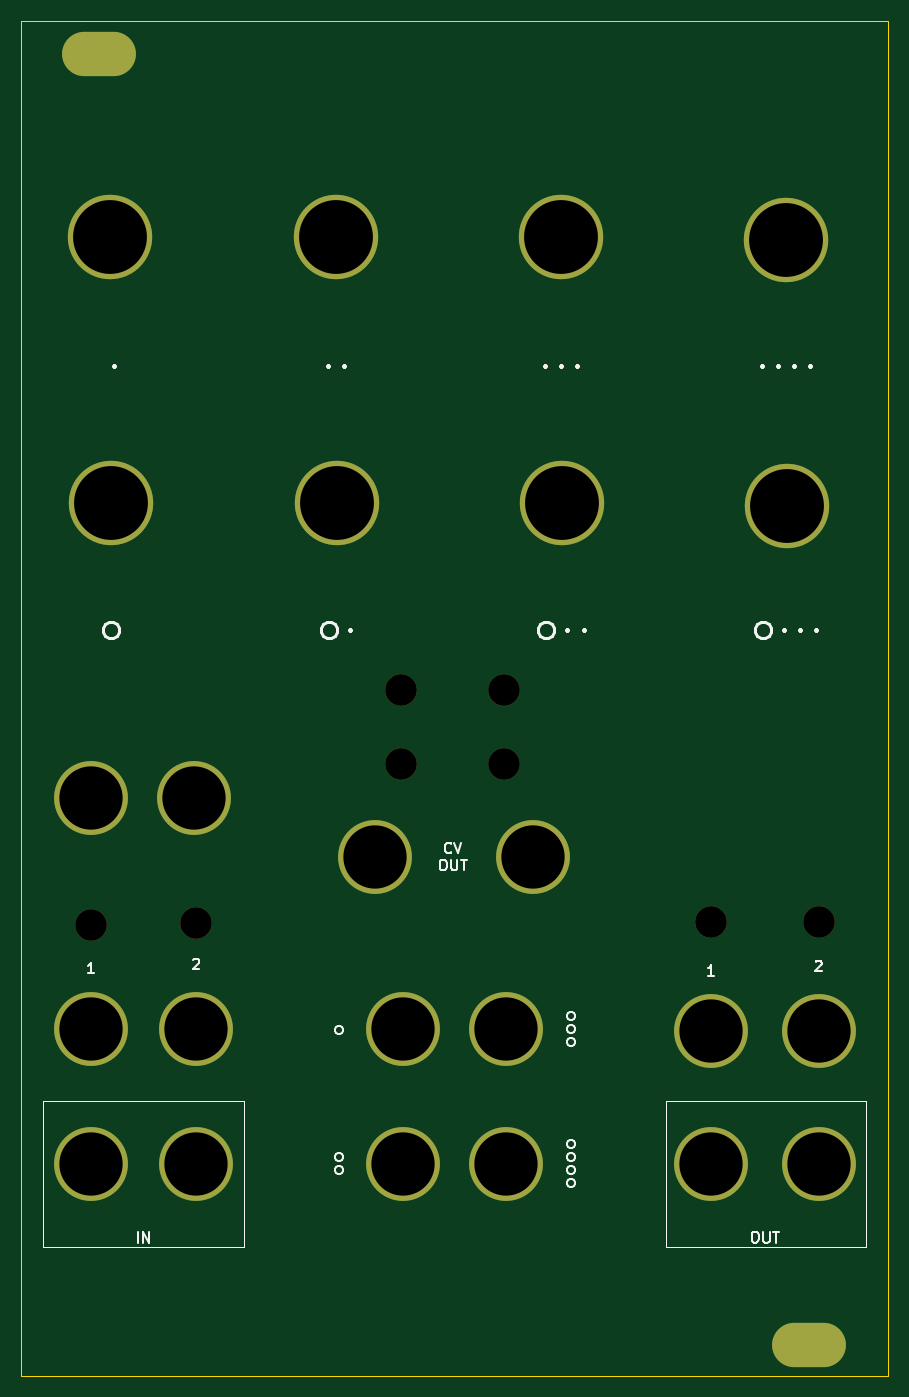
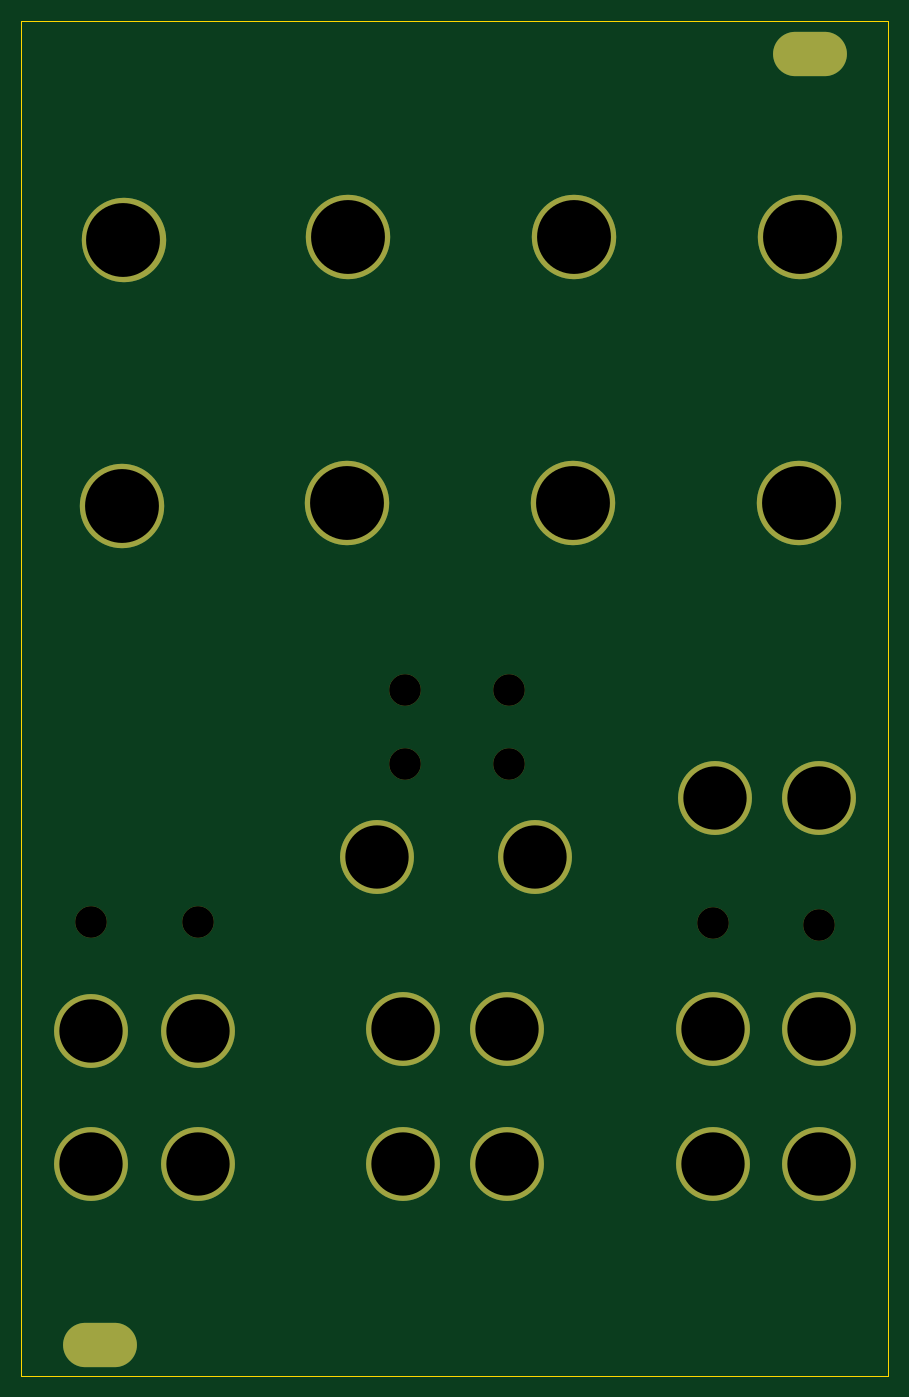
Circuit board: 11 layer files. Board 82.2 x 128.4 mm.
- bottom_copper: panel-B_Cu.gbr (2409 bytes)
- bottom_mask: panel-B_Mask.gbr (2439 bytes)
- paste: panel-B_Paste.gbr (460 bytes)
- bottom_silk: panel-B_Silkscreen.gbr (500 bytes)
- outline: panel-Edge_Cuts.gbr (694 bytes)
- top_copper: panel-F_Cu.gbr (2409 bytes)
- top_mask: panel-F_Mask.gbr (2439 bytes)
- paste: panel-F_Paste.gbr (460 bytes)
- top_silk: panel-F_Silkscreen.gbr (11287 bytes)
- drill: panel-NPTH.drl (482 bytes)
- drill: panel-PTH.drl (948 bytes)

=== bottom_copper: panel-B_Cu.gbr ===
%TF.GenerationSoftware,KiCad,Pcbnew,(6.0.8-1)-1*%
%TF.CreationDate,2023-03-17T06:51:06-04:00*%
%TF.ProjectId,panel,70616e65-6c2e-46b6-9963-61645f706362,rev?*%
%TF.SameCoordinates,Original*%
%TF.FileFunction,Copper,L2,Bot*%
%TF.FilePolarity,Positive*%
%FSLAX46Y46*%
G04 Gerber Fmt 4.6, Leading zero omitted, Abs format (unit mm)*
G04 Created by KiCad (PCBNEW (6.0.8-1)-1) date 2023-03-17 06:51:06*
%MOMM*%
%LPD*%
G01*
G04 APERTURE LIST*
%TA.AperFunction,ComponentPad*%
%ADD10O,7.000000X4.200000*%
%TD*%
%TA.AperFunction,ComponentPad*%
%ADD11C,7.000000*%
%TD*%
%TA.AperFunction,ComponentPad*%
%ADD12C,8.000000*%
%TD*%
G04 APERTURE END LIST*
D10*
%TO.P,,*%
%TO.N,*%
X184500000Y-150300000D03*
%TD*%
%TO.P,REF\u002A\u002A,*%
%TO.N,*%
X117200000Y-27900000D03*
%TD*%
D11*
%TO.P,REF\u002A\u002A,*%
%TO.N,*%
X175200000Y-120500000D03*
%TD*%
D12*
%TO.P,REF\u002A\u002A,*%
%TO.N,*%
X182400000Y-70757500D03*
%TD*%
%TO.P,REF\u002A\u002A,*%
%TO.N,*%
X118200000Y-45242500D03*
%TD*%
D11*
%TO.P,REF\u002A\u002A,*%
%TO.N,*%
X116400000Y-98400000D03*
%TD*%
%TO.P,REF\u002A\u002A,*%
%TO.N,*%
X158300000Y-104000000D03*
%TD*%
D12*
%TO.P,REF\u002A\u002A,*%
%TO.N,*%
X139700000Y-70500000D03*
%TD*%
D11*
%TO.P,REF\u002A\u002A,*%
%TO.N,*%
X155800000Y-120320000D03*
%TD*%
%TO.P,REF\u002A\u002A,*%
%TO.N,*%
X126400000Y-120300000D03*
%TD*%
%TO.P,REF\u002A\u002A,*%
%TO.N,*%
X116400000Y-120300000D03*
%TD*%
%TO.P,REF\u002A\u002A,*%
%TO.N,*%
X185400000Y-133100000D03*
%TD*%
D12*
%TO.P,REF\u002A\u002A,*%
%TO.N,*%
X182300000Y-45500000D03*
%TD*%
D11*
%TO.P,REF\u002A\u002A,*%
%TO.N,*%
X175200000Y-133100000D03*
%TD*%
D12*
%TO.P,REF\u002A\u002A,*%
%TO.N,*%
X161000000Y-45242500D03*
%TD*%
D11*
%TO.P,REF\u002A\u002A,*%
%TO.N,*%
X185400000Y-120500000D03*
%TD*%
D12*
%TO.P,REF\u002A\u002A,*%
%TO.N,*%
X118300000Y-70500000D03*
%TD*%
D11*
%TO.P,REF\u002A\u002A,*%
%TO.N,*%
X126400000Y-133100000D03*
%TD*%
%TO.P,REF\u002A\u002A,*%
%TO.N,*%
X146000000Y-133100000D03*
%TD*%
%TO.P,REF\u002A\u002A,*%
%TO.N,*%
X155800000Y-133100000D03*
%TD*%
%TO.P,REF\u002A\u002A,*%
%TO.N,*%
X146000000Y-120300000D03*
%TD*%
D12*
%TO.P,REF\u002A\u002A,*%
%TO.N,*%
X161100000Y-70500000D03*
%TD*%
D11*
%TO.P,REF\u002A\u002A,*%
%TO.N,*%
X126200000Y-98400000D03*
%TD*%
%TO.P,REF\u002A\u002A,*%
%TO.N,*%
X116400000Y-133100000D03*
%TD*%
%TO.P,REF\u002A\u002A,*%
%TO.N,*%
X143300000Y-104000000D03*
%TD*%
D12*
%TO.P,REF\u002A\u002A,*%
%TO.N,*%
X139600000Y-45242500D03*
%TD*%
M02*

=== bottom_mask: panel-B_Mask.gbr ===
%TF.GenerationSoftware,KiCad,Pcbnew,(6.0.8-1)-1*%
%TF.CreationDate,2023-03-17T06:51:06-04:00*%
%TF.ProjectId,panel,70616e65-6c2e-46b6-9963-61645f706362,rev?*%
%TF.SameCoordinates,Original*%
%TF.FileFunction,Soldermask,Bot*%
%TF.FilePolarity,Negative*%
%FSLAX46Y46*%
G04 Gerber Fmt 4.6, Leading zero omitted, Abs format (unit mm)*
G04 Created by KiCad (PCBNEW (6.0.8-1)-1) date 2023-03-17 06:51:06*
%MOMM*%
%LPD*%
G01*
G04 APERTURE LIST*
%ADD10C,3.000000*%
%ADD11O,7.000000X4.200000*%
%ADD12C,7.000000*%
%ADD13C,8.000000*%
G04 APERTURE END LIST*
D10*
%TO.C,*%
X116400000Y-110430750D03*
%TD*%
%TO.C,*%
X126400000Y-110230750D03*
%TD*%
D11*
%TO.C,*%
X184500000Y-150300000D03*
%TD*%
%TO.C,REF\u002A\u002A*%
X117200000Y-27900000D03*
%TD*%
D12*
%TO.C,REF\u002A\u002A*%
X175200000Y-120500000D03*
%TD*%
D10*
%TO.C,*%
X145800000Y-95200000D03*
%TD*%
%TO.C,*%
X155600000Y-95200000D03*
%TD*%
D13*
%TO.C,REF\u002A\u002A*%
X182400000Y-70757500D03*
%TD*%
D10*
%TO.C,*%
X185400000Y-110200000D03*
%TD*%
D13*
%TO.C,REF\u002A\u002A*%
X118200000Y-45242500D03*
%TD*%
D12*
%TO.C,REF\u002A\u002A*%
X116400000Y-98400000D03*
%TD*%
%TO.C,REF\u002A\u002A*%
X158300000Y-104000000D03*
%TD*%
D13*
%TO.C,REF\u002A\u002A*%
X139700000Y-70500000D03*
%TD*%
D12*
%TO.C,REF\u002A\u002A*%
X155800000Y-120320000D03*
%TD*%
%TO.C,REF\u002A\u002A*%
X126400000Y-120300000D03*
%TD*%
%TO.C,REF\u002A\u002A*%
X116400000Y-120300000D03*
%TD*%
%TO.C,REF\u002A\u002A*%
X185400000Y-133100000D03*
%TD*%
D13*
%TO.C,REF\u002A\u002A*%
X182300000Y-45500000D03*
%TD*%
D12*
%TO.C,REF\u002A\u002A*%
X175200000Y-133100000D03*
%TD*%
D13*
%TO.C,REF\u002A\u002A*%
X161000000Y-45242500D03*
%TD*%
D12*
%TO.C,REF\u002A\u002A*%
X185400000Y-120500000D03*
%TD*%
D13*
%TO.C,REF\u002A\u002A*%
X118300000Y-70500000D03*
%TD*%
D10*
%TO.C,*%
X145800000Y-88200000D03*
%TD*%
D12*
%TO.C,REF\u002A\u002A*%
X126400000Y-133100000D03*
%TD*%
%TO.C,REF\u002A\u002A*%
X146000000Y-133100000D03*
%TD*%
%TO.C,REF\u002A\u002A*%
X155800000Y-133100000D03*
%TD*%
D10*
%TO.C,*%
X175200000Y-110200000D03*
%TD*%
D12*
%TO.C,REF\u002A\u002A*%
X146000000Y-120300000D03*
%TD*%
D13*
%TO.C,REF\u002A\u002A*%
X161100000Y-70500000D03*
%TD*%
D12*
%TO.C,REF\u002A\u002A*%
X126200000Y-98400000D03*
%TD*%
D10*
%TO.C,REF\u002A\u002A*%
X155600000Y-88200000D03*
%TD*%
D12*
%TO.C,REF\u002A\u002A*%
X116400000Y-133100000D03*
%TD*%
%TO.C,REF\u002A\u002A*%
X143300000Y-104000000D03*
%TD*%
D13*
%TO.C,REF\u002A\u002A*%
X139600000Y-45242500D03*
%TD*%
M02*

=== paste: panel-B_Paste.gbr ===
%TF.GenerationSoftware,KiCad,Pcbnew,(6.0.8-1)-1*%
%TF.CreationDate,2023-03-17T06:51:06-04:00*%
%TF.ProjectId,panel,70616e65-6c2e-46b6-9963-61645f706362,rev?*%
%TF.SameCoordinates,Original*%
%TF.FileFunction,Paste,Bot*%
%TF.FilePolarity,Positive*%
%FSLAX46Y46*%
G04 Gerber Fmt 4.6, Leading zero omitted, Abs format (unit mm)*
G04 Created by KiCad (PCBNEW (6.0.8-1)-1) date 2023-03-17 06:51:06*
%MOMM*%
%LPD*%
G01*
G04 APERTURE LIST*
G04 APERTURE END LIST*
M02*

=== bottom_silk: panel-B_Silkscreen.gbr ===
%TF.GenerationSoftware,KiCad,Pcbnew,(6.0.8-1)-1*%
%TF.CreationDate,2023-03-17T06:51:06-04:00*%
%TF.ProjectId,panel,70616e65-6c2e-46b6-9963-61645f706362,rev?*%
%TF.SameCoordinates,Original*%
%TF.FileFunction,Legend,Bot*%
%TF.FilePolarity,Positive*%
%FSLAX46Y46*%
G04 Gerber Fmt 4.6, Leading zero omitted, Abs format (unit mm)*
G04 Created by KiCad (PCBNEW (6.0.8-1)-1) date 2023-03-17 06:51:06*
%MOMM*%
%LPD*%
G01*
G04 APERTURE LIST*
%ADD10C,0.150000*%
G04 APERTURE END LIST*
D10*
%TO.C,*%
%TD*%
M02*

=== outline: panel-Edge_Cuts.gbr ===
%TF.GenerationSoftware,KiCad,Pcbnew,(6.0.8-1)-1*%
%TF.CreationDate,2023-03-17T06:51:06-04:00*%
%TF.ProjectId,panel,70616e65-6c2e-46b6-9963-61645f706362,rev?*%
%TF.SameCoordinates,Original*%
%TF.FileFunction,Profile,NP*%
%FSLAX46Y46*%
G04 Gerber Fmt 4.6, Leading zero omitted, Abs format (unit mm)*
G04 Created by KiCad (PCBNEW (6.0.8-1)-1) date 2023-03-17 06:51:06*
%MOMM*%
%LPD*%
G01*
G04 APERTURE LIST*
%TA.AperFunction,Profile*%
%ADD10C,0.100000*%
%TD*%
G04 APERTURE END LIST*
D10*
X109800000Y-24800000D02*
X192000000Y-24800000D01*
X192000000Y-24800000D02*
X192000000Y-153200000D01*
X192000000Y-153200000D02*
X109800000Y-153200000D01*
X109800000Y-153200000D02*
X109800000Y-24800000D01*
M02*

=== top_copper: panel-F_Cu.gbr ===
%TF.GenerationSoftware,KiCad,Pcbnew,(6.0.8-1)-1*%
%TF.CreationDate,2023-03-17T06:51:06-04:00*%
%TF.ProjectId,panel,70616e65-6c2e-46b6-9963-61645f706362,rev?*%
%TF.SameCoordinates,Original*%
%TF.FileFunction,Copper,L1,Top*%
%TF.FilePolarity,Positive*%
%FSLAX46Y46*%
G04 Gerber Fmt 4.6, Leading zero omitted, Abs format (unit mm)*
G04 Created by KiCad (PCBNEW (6.0.8-1)-1) date 2023-03-17 06:51:06*
%MOMM*%
%LPD*%
G01*
G04 APERTURE LIST*
%TA.AperFunction,ComponentPad*%
%ADD10O,7.000000X4.200000*%
%TD*%
%TA.AperFunction,ComponentPad*%
%ADD11C,7.000000*%
%TD*%
%TA.AperFunction,ComponentPad*%
%ADD12C,8.000000*%
%TD*%
G04 APERTURE END LIST*
D10*
%TO.P,,*%
%TO.N,*%
X184500000Y-150300000D03*
%TD*%
%TO.P,REF\u002A\u002A,*%
%TO.N,*%
X117200000Y-27900000D03*
%TD*%
D11*
%TO.P,REF\u002A\u002A,*%
%TO.N,*%
X175200000Y-120500000D03*
%TD*%
D12*
%TO.P,REF\u002A\u002A,*%
%TO.N,*%
X182400000Y-70757500D03*
%TD*%
%TO.P,REF\u002A\u002A,*%
%TO.N,*%
X118200000Y-45242500D03*
%TD*%
D11*
%TO.P,REF\u002A\u002A,*%
%TO.N,*%
X116400000Y-98400000D03*
%TD*%
%TO.P,REF\u002A\u002A,*%
%TO.N,*%
X158300000Y-104000000D03*
%TD*%
D12*
%TO.P,REF\u002A\u002A,*%
%TO.N,*%
X139700000Y-70500000D03*
%TD*%
D11*
%TO.P,REF\u002A\u002A,*%
%TO.N,*%
X155800000Y-120320000D03*
%TD*%
%TO.P,REF\u002A\u002A,*%
%TO.N,*%
X126400000Y-120300000D03*
%TD*%
%TO.P,REF\u002A\u002A,*%
%TO.N,*%
X116400000Y-120300000D03*
%TD*%
%TO.P,REF\u002A\u002A,*%
%TO.N,*%
X185400000Y-133100000D03*
%TD*%
D12*
%TO.P,REF\u002A\u002A,*%
%TO.N,*%
X182300000Y-45500000D03*
%TD*%
D11*
%TO.P,REF\u002A\u002A,*%
%TO.N,*%
X175200000Y-133100000D03*
%TD*%
D12*
%TO.P,REF\u002A\u002A,*%
%TO.N,*%
X161000000Y-45242500D03*
%TD*%
D11*
%TO.P,REF\u002A\u002A,*%
%TO.N,*%
X185400000Y-120500000D03*
%TD*%
D12*
%TO.P,REF\u002A\u002A,*%
%TO.N,*%
X118300000Y-70500000D03*
%TD*%
D11*
%TO.P,REF\u002A\u002A,*%
%TO.N,*%
X126400000Y-133100000D03*
%TD*%
%TO.P,REF\u002A\u002A,*%
%TO.N,*%
X146000000Y-133100000D03*
%TD*%
%TO.P,REF\u002A\u002A,*%
%TO.N,*%
X155800000Y-133100000D03*
%TD*%
%TO.P,REF\u002A\u002A,*%
%TO.N,*%
X146000000Y-120300000D03*
%TD*%
D12*
%TO.P,REF\u002A\u002A,*%
%TO.N,*%
X161100000Y-70500000D03*
%TD*%
D11*
%TO.P,REF\u002A\u002A,*%
%TO.N,*%
X126200000Y-98400000D03*
%TD*%
%TO.P,REF\u002A\u002A,*%
%TO.N,*%
X116400000Y-133100000D03*
%TD*%
%TO.P,REF\u002A\u002A,*%
%TO.N,*%
X143300000Y-104000000D03*
%TD*%
D12*
%TO.P,REF\u002A\u002A,*%
%TO.N,*%
X139600000Y-45242500D03*
%TD*%
M02*

=== top_mask: panel-F_Mask.gbr ===
%TF.GenerationSoftware,KiCad,Pcbnew,(6.0.8-1)-1*%
%TF.CreationDate,2023-03-17T06:51:06-04:00*%
%TF.ProjectId,panel,70616e65-6c2e-46b6-9963-61645f706362,rev?*%
%TF.SameCoordinates,Original*%
%TF.FileFunction,Soldermask,Top*%
%TF.FilePolarity,Negative*%
%FSLAX46Y46*%
G04 Gerber Fmt 4.6, Leading zero omitted, Abs format (unit mm)*
G04 Created by KiCad (PCBNEW (6.0.8-1)-1) date 2023-03-17 06:51:06*
%MOMM*%
%LPD*%
G01*
G04 APERTURE LIST*
%ADD10C,3.000000*%
%ADD11O,7.000000X4.200000*%
%ADD12C,7.000000*%
%ADD13C,8.000000*%
G04 APERTURE END LIST*
D10*
%TO.C,*%
X116400000Y-110430750D03*
%TD*%
%TO.C,*%
X126400000Y-110230750D03*
%TD*%
D11*
%TO.C,*%
X184500000Y-150300000D03*
%TD*%
%TO.C,REF\u002A\u002A*%
X117200000Y-27900000D03*
%TD*%
D12*
%TO.C,REF\u002A\u002A*%
X175200000Y-120500000D03*
%TD*%
D10*
%TO.C,*%
X145800000Y-95200000D03*
%TD*%
%TO.C,*%
X155600000Y-95200000D03*
%TD*%
D13*
%TO.C,REF\u002A\u002A*%
X182400000Y-70757500D03*
%TD*%
D10*
%TO.C,*%
X185400000Y-110200000D03*
%TD*%
D13*
%TO.C,REF\u002A\u002A*%
X118200000Y-45242500D03*
%TD*%
D12*
%TO.C,REF\u002A\u002A*%
X116400000Y-98400000D03*
%TD*%
%TO.C,REF\u002A\u002A*%
X158300000Y-104000000D03*
%TD*%
D13*
%TO.C,REF\u002A\u002A*%
X139700000Y-70500000D03*
%TD*%
D12*
%TO.C,REF\u002A\u002A*%
X155800000Y-120320000D03*
%TD*%
%TO.C,REF\u002A\u002A*%
X126400000Y-120300000D03*
%TD*%
%TO.C,REF\u002A\u002A*%
X116400000Y-120300000D03*
%TD*%
%TO.C,REF\u002A\u002A*%
X185400000Y-133100000D03*
%TD*%
D13*
%TO.C,REF\u002A\u002A*%
X182300000Y-45500000D03*
%TD*%
D12*
%TO.C,REF\u002A\u002A*%
X175200000Y-133100000D03*
%TD*%
D13*
%TO.C,REF\u002A\u002A*%
X161000000Y-45242500D03*
%TD*%
D12*
%TO.C,REF\u002A\u002A*%
X185400000Y-120500000D03*
%TD*%
D13*
%TO.C,REF\u002A\u002A*%
X118300000Y-70500000D03*
%TD*%
D10*
%TO.C,*%
X145800000Y-88200000D03*
%TD*%
D12*
%TO.C,REF\u002A\u002A*%
X126400000Y-133100000D03*
%TD*%
%TO.C,REF\u002A\u002A*%
X146000000Y-133100000D03*
%TD*%
%TO.C,REF\u002A\u002A*%
X155800000Y-133100000D03*
%TD*%
D10*
%TO.C,*%
X175200000Y-110200000D03*
%TD*%
D12*
%TO.C,REF\u002A\u002A*%
X146000000Y-120300000D03*
%TD*%
D13*
%TO.C,REF\u002A\u002A*%
X161100000Y-70500000D03*
%TD*%
D12*
%TO.C,REF\u002A\u002A*%
X126200000Y-98400000D03*
%TD*%
D10*
%TO.C,REF\u002A\u002A*%
X155600000Y-88200000D03*
%TD*%
D12*
%TO.C,REF\u002A\u002A*%
X116400000Y-133100000D03*
%TD*%
%TO.C,REF\u002A\u002A*%
X143300000Y-104000000D03*
%TD*%
D13*
%TO.C,REF\u002A\u002A*%
X139600000Y-45242500D03*
%TD*%
M02*

=== paste: panel-F_Paste.gbr ===
%TF.GenerationSoftware,KiCad,Pcbnew,(6.0.8-1)-1*%
%TF.CreationDate,2023-03-17T06:51:06-04:00*%
%TF.ProjectId,panel,70616e65-6c2e-46b6-9963-61645f706362,rev?*%
%TF.SameCoordinates,Original*%
%TF.FileFunction,Paste,Top*%
%TF.FilePolarity,Positive*%
%FSLAX46Y46*%
G04 Gerber Fmt 4.6, Leading zero omitted, Abs format (unit mm)*
G04 Created by KiCad (PCBNEW (6.0.8-1)-1) date 2023-03-17 06:51:06*
%MOMM*%
%LPD*%
G01*
G04 APERTURE LIST*
G04 APERTURE END LIST*
M02*

=== top_silk: panel-F_Silkscreen.gbr (11287 bytes, source omitted) ===
=== drill: panel-NPTH.drl ===
M48
; DRILL file {KiCad (6.0.8-1)-1} date Friday, March 17, 2023 at 06:51:04 AM
; FORMAT={-:-/ absolute / inch / decimal}
; #@! TF.CreationDate,2023-03-17T06:51:04-04:00
; #@! TF.GenerationSoftware,Kicad,Pcbnew,(6.0.8-1)-1
; #@! TF.FileFunction,NonPlated,1,2,NPTH
FMAT,2
INCH
; #@! TA.AperFunction,NonPlated,NPTH,ComponentDrill
T1C0.1181
%
G90
G05
T1
X4.5827Y-4.3477
X4.9764Y-4.3398
X5.7402Y-3.4724
X5.7402Y-3.748
X6.126Y-3.4724
X6.126Y-3.748
X6.8976Y-4.3386
X7.2992Y-4.3386
T0
M30

=== drill: panel-PTH.drl ===
M48
; DRILL file {KiCad (6.0.8-1)-1} date Friday, March 17, 2023 at 06:51:04 AM
; FORMAT={-:-/ absolute / inch / decimal}
; #@! TF.CreationDate,2023-03-17T06:51:04-04:00
; #@! TF.GenerationSoftware,Kicad,Pcbnew,(6.0.8-1)-1
; #@! TF.FileFunction,Plated,1,2,PTH
FMAT,2
INCH
; #@! TA.AperFunction,Plated,PTH,ComponentDrill
T1C0.1260
; #@! TA.AperFunction,Plated,PTH,ComponentDrill
T2C0.2362
; #@! TA.AperFunction,Plated,PTH,ComponentDrill
T3C0.2756
%
G90
G05
T2
X4.5827Y-3.874
X4.5827Y-4.7362
X4.5827Y-5.2402
X4.9685Y-3.874
X4.9764Y-4.7362
X4.9764Y-5.2402
X5.6417Y-4.0945
X5.748Y-4.7362
X5.748Y-5.2402
X6.1339Y-4.737
X6.1339Y-5.2402
X6.2323Y-4.0945
X6.8976Y-4.7441
X6.8976Y-5.2402
X7.2992Y-4.7441
X7.2992Y-5.2402
T3
X4.6535Y-1.7812
X4.6575Y-2.7756
X5.4961Y-1.7812
X5.5Y-2.7756
X6.3386Y-1.7812
X6.3425Y-2.7756
X7.1772Y-1.7913
X7.1811Y-2.7857
T1
G00X4.5591Y-1.0984
M15
G01X4.6693Y-1.0984
M16
G05
G00X7.2087Y-5.9173
M15
G01X7.3189Y-5.9173
M16
G05
T0
M30

